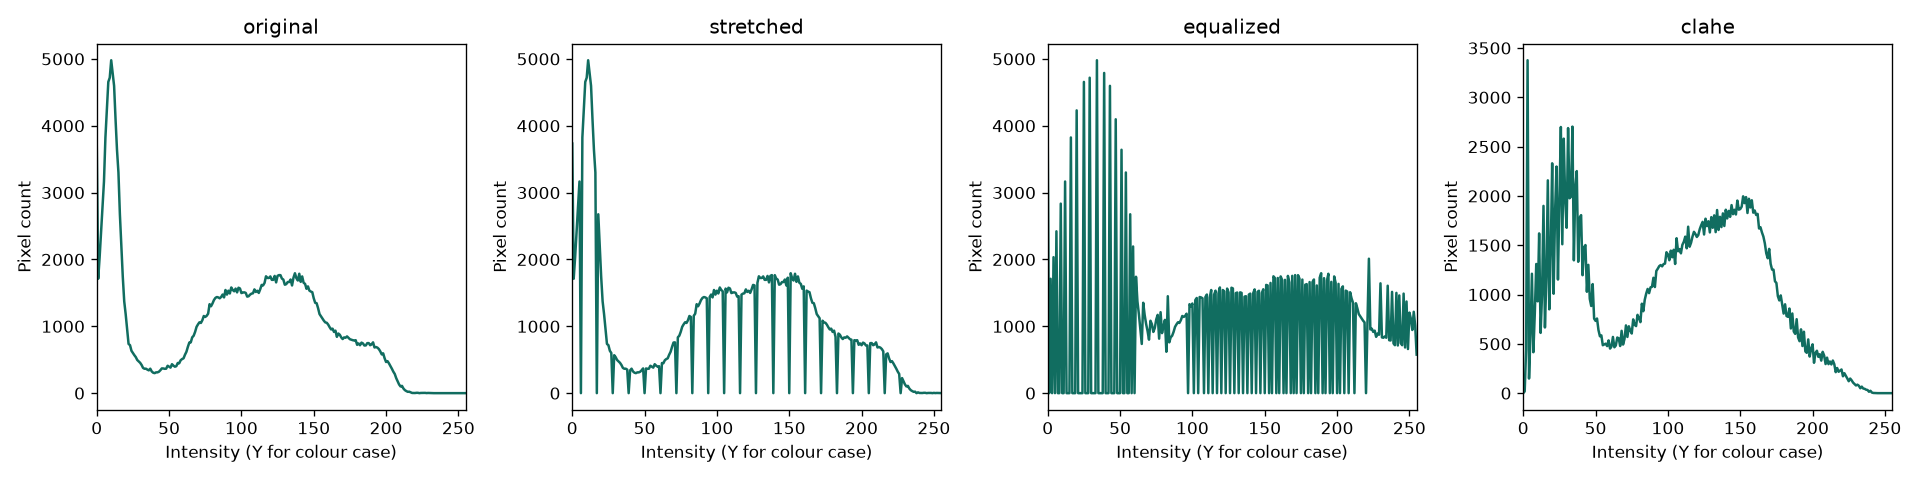

Values plotted in this chart, from the file beside it:
intensity, original, stretched, equalized, clahe
0, 3734, 3734, 3734, 0
1, 1711, 1711, 0, 18
2, 2034, 2034, 1711, 443
3, 2421, 2421, 0, 3376
4, 2835, 2835, 2034, 148
5, 3166, 3166, 0, 593
6, 3825, 0, 2421, 1211
7, 4230, 3825, 0, 415
8, 4656, 4230, 0, 811
9, 4719, 4656, 2835, 1310
10, 4980, 4719, 0, 931
11, 4790, 4980, 0, 1620
12, 4597, 4790, 3166, 611
13, 4097, 4597, 0, 998
14, 3641, 4097, 0, 1899
15, 3301, 3641, 0, 666
16, 2676, 3301, 3825, 1174
17, 2194, 0, 0, 2158
18, 1741, 2676, 0, 850
19, 1373, 2194, 0, 1419
20, 1182, 1741, 4230, 2331
21, 954, 1373, 0, 1008
22, 736, 1182, 0, 1836
23, 718, 954, 0, 2298
24, 634, 736, 0, 1152
25, 601, 718, 4656, 1964
26, 568, 634, 0, 2699
27, 539, 601, 0, 1510
28, 496, 0, 0, 2581
29, 476, 568, 4719, 1960
30, 454, 539, 0, 1677
31, 422, 496, 0, 2688
32, 378, 476, 0, 1976
33, 365, 454, 0, 1992
34, 366, 422, 4980, 2703
35, 352, 378, 0, 1347
36, 341, 365, 0, 2091
37, 366, 366, 0, 2252
38, 325, 352, 0, 1332
39, 306, 0, 4790, 1779
40, 299, 341, 0, 1805
41, 311, 366, 0, 1196
42, 311, 325, 0, 1479
43, 321, 306, 4597, 1502
44, 343, 299, 0, 1028
45, 370, 311, 0, 1301
46, 369, 311, 0, 956
47, 364, 321, 4097, 884
48, 366, 343, 0, 1106
49, 410, 370, 0, 756
50, 395, 0, 0, 733
51, 382, 369, 3641, 757
52, 433, 364, 0, 640
53, 412, 366, 0, 577
54, 396, 410, 3301, 586
55, 403, 395, 0, 486
56, 451, 382, 0, 494
57, 447, 433, 2676, 502
58, 492, 412, 0, 477
59, 510, 396, 2194, 535
... 196 more rows
